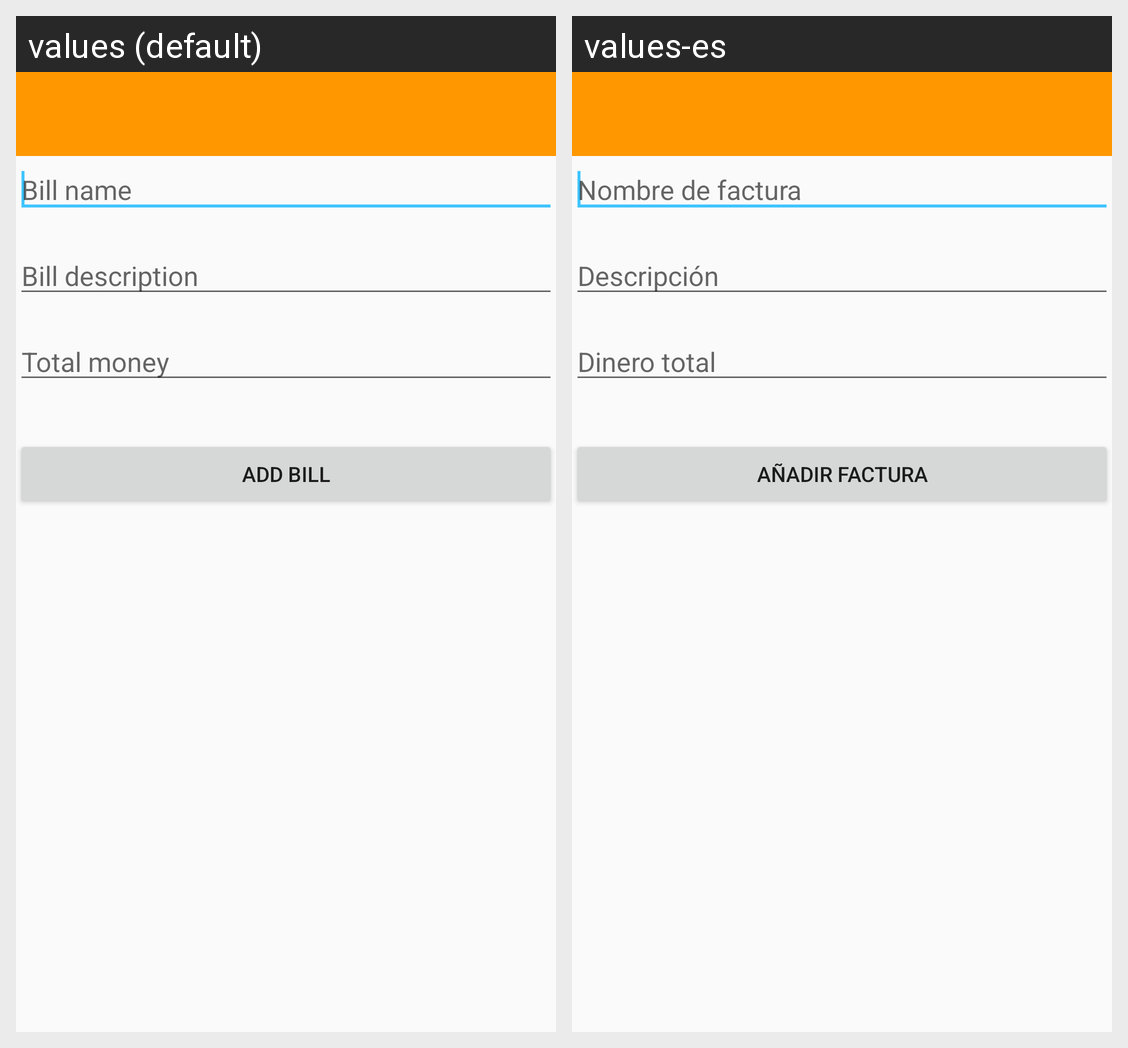

For this localized Android screen grid, give each drawn string resource with its value in every locale shown.
Android screen res/layout/activity_new_bill.xml rendered under 2 locales, left to right: values (default), values-es. Device: Nexus 5 (rendered at 1080×1920; each locale shown at half size, 540×960, under a caption strip naming it); theme Theme.MaterialTheme.
Strings drawn on this screen, with the default value and each locale's value (text and hints the layout hard-codes, and strings that could not be matched under every locale, appear in the picture but are not listed):

newbill_billname_hint
  values: Bill name
  values-es: Nombre de factura

newbill_description_hint
  values: Bill description
  values-es: Descripción

newbill_totalmoney_hint
  values: Total money
  values-es: Dinero total

newbill_button_text
  values: Add Bill
  values-es: Añadir factura
